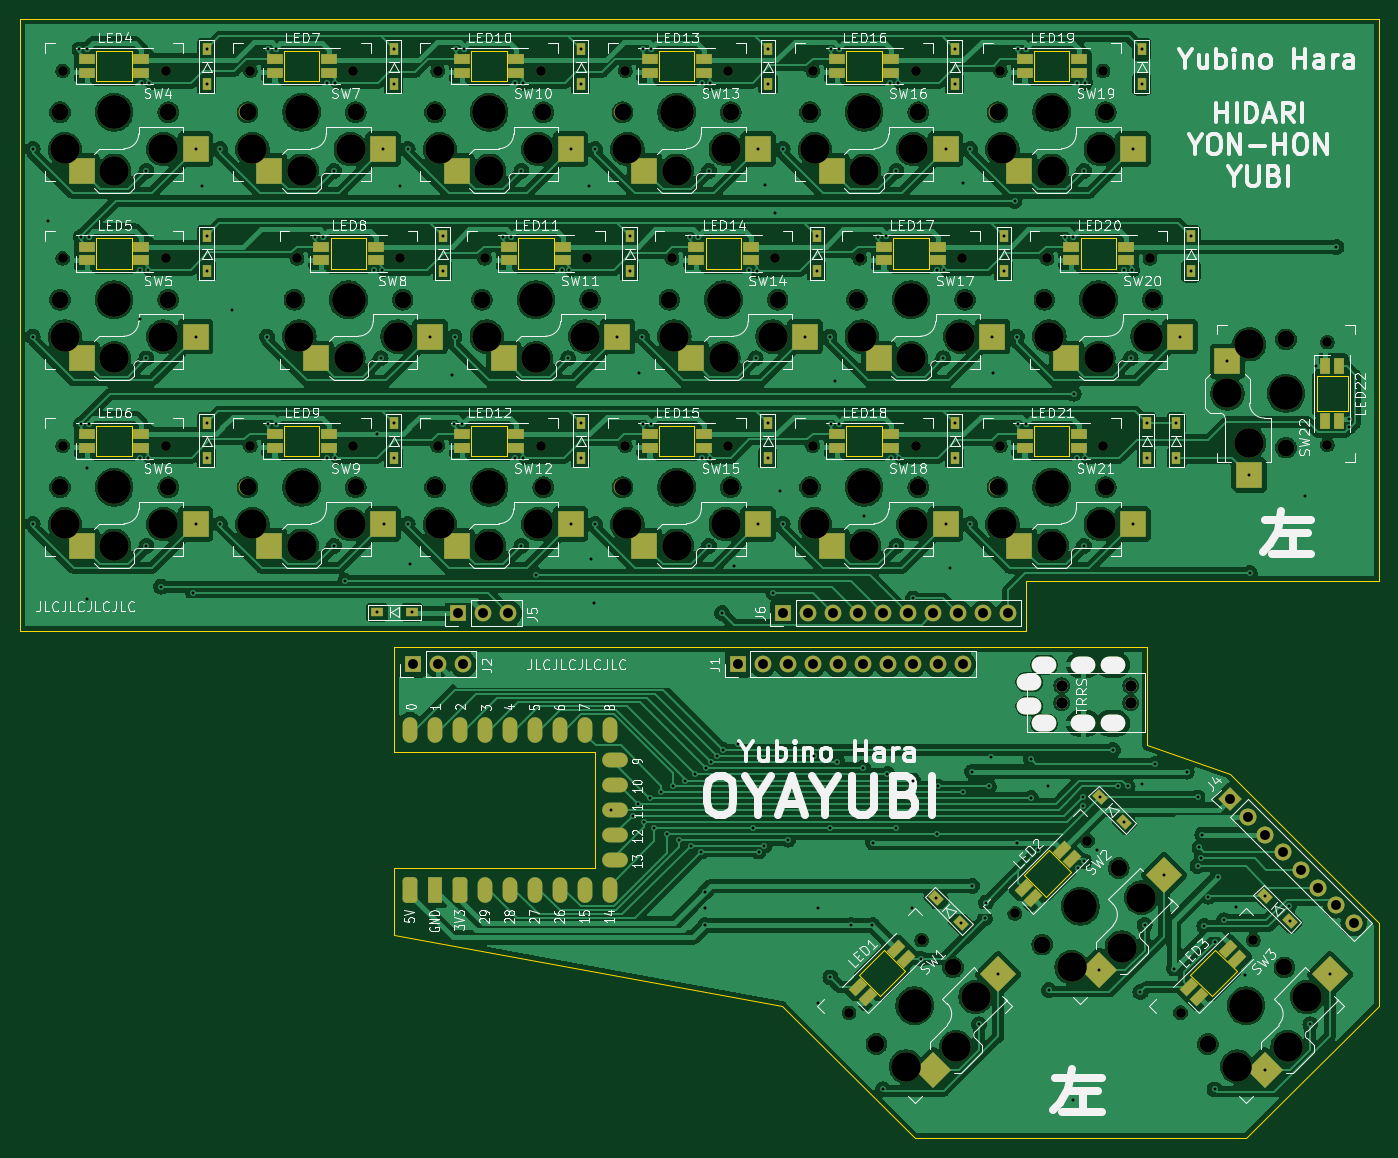
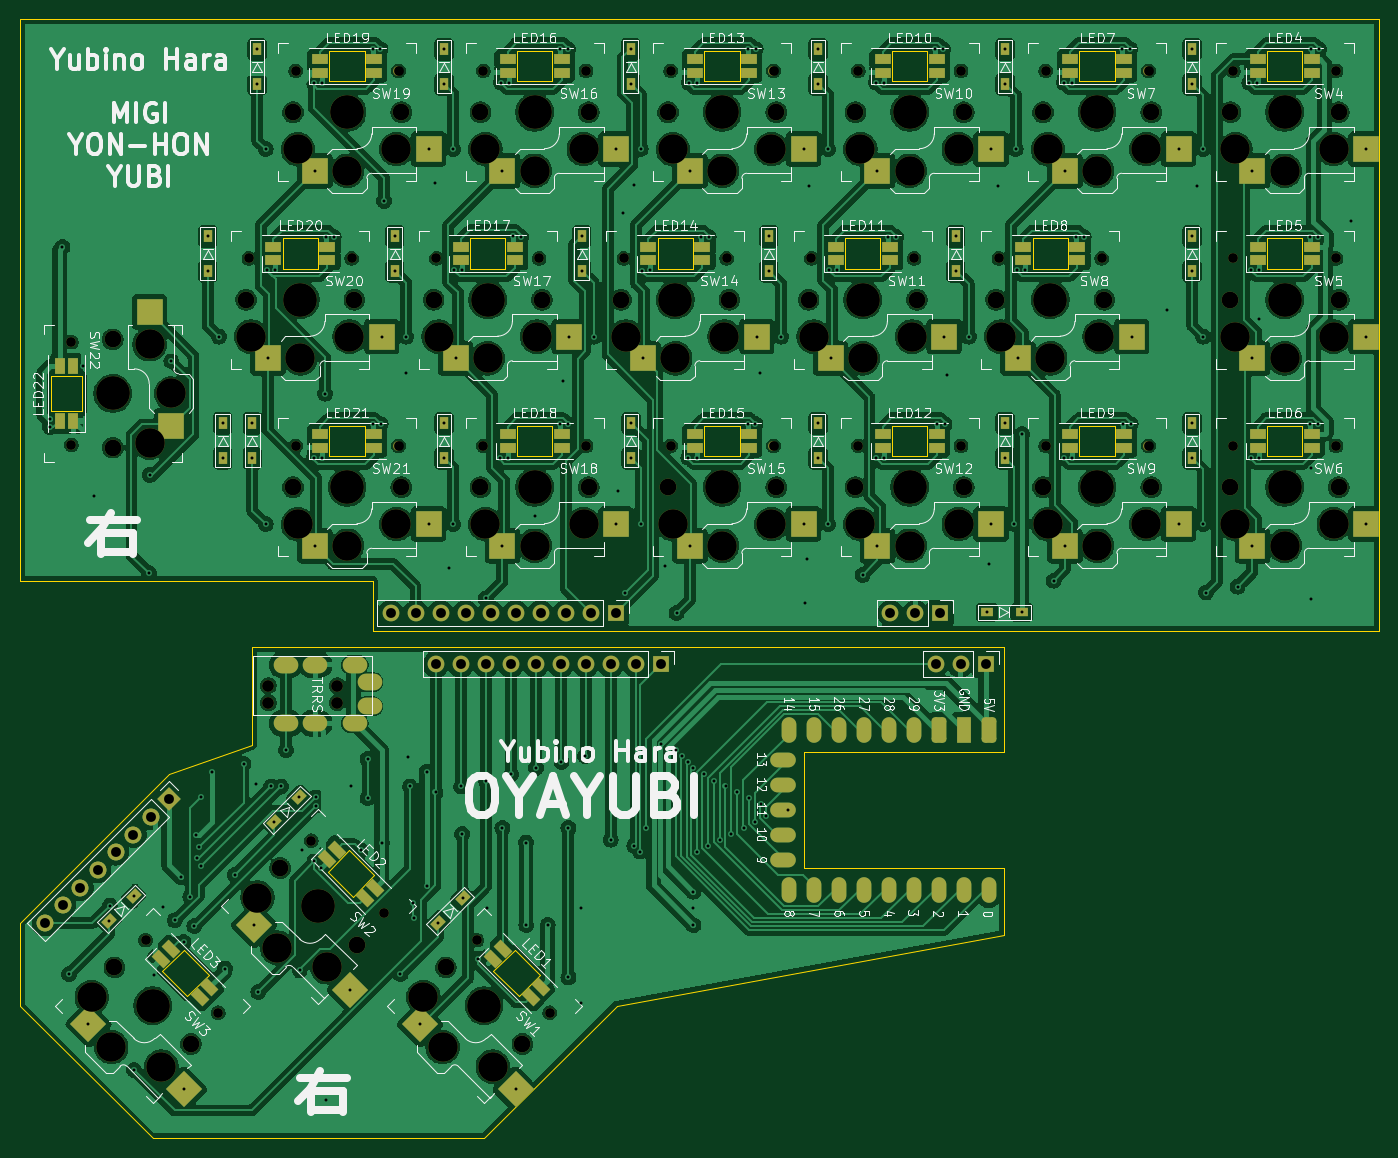
Circuit board: 9 layer files. Board 138.1 x 113.7 mm.
- bottom_copper: sepsepkbd-B_Cu.gbr (591461 bytes)
- bottom_mask: sepsepkbd-B_Mask.gbr (13857 bytes)
- bottom_silk: sepsepkbd-B_Silkscreen.gbr (159669 bytes)
- outline: sepsepkbd-Edge_Cuts.gbr (5928 bytes)
- top_copper: sepsepkbd-F_Cu.gbr (560168 bytes)
- top_mask: sepsepkbd-F_Mask.gbr (13859 bytes)
- top_silk: sepsepkbd-F_Silkscreen.gbr (173074 bytes)
- drill: sepsepkbd-NPTH.drl (3399 bytes)
- drill: sepsepkbd-PTH.drl (6112 bytes)

=== bottom_copper: sepsepkbd-B_Cu.gbr (591461 bytes, source omitted) ===
=== bottom_mask: sepsepkbd-B_Mask.gbr (13857 bytes, source omitted) ===
=== bottom_silk: sepsepkbd-B_Silkscreen.gbr (159669 bytes, source omitted) ===
=== outline: sepsepkbd-Edge_Cuts.gbr ===
G04 #@! TF.GenerationSoftware,KiCad,Pcbnew,8.0.3*
G04 #@! TF.CreationDate,2024-06-24T22:19:19+09:00*
G04 #@! TF.ProjectId,sepsepkbd,73657073-6570-46b6-9264-2e6b69636164,2.1*
G04 #@! TF.SameCoordinates,Original*
G04 #@! TF.FileFunction,Profile,NP*
%FSLAX46Y46*%
G04 Gerber Fmt 4.6, Leading zero omitted, Abs format (unit mm)*
G04 Created by KiCad (PCBNEW 8.0.3) date 2024-06-24 22:19:19*
%MOMM*%
%LPD*%
G01*
G04 APERTURE LIST*
G04 #@! TA.AperFunction,Profile*
%ADD10C,0.050000*%
G04 #@! TD*
G04 #@! TA.AperFunction,Profile*
%ADD11C,0.120000*%
G04 #@! TD*
G04 APERTURE END LIST*
D10*
X121650000Y-79762500D02*
X19425000Y-79762500D01*
X133949136Y-91400000D02*
X142395585Y-94354416D01*
X19425000Y-79762500D02*
X19425000Y-17612500D01*
X144029616Y-131348172D02*
X110353656Y-131348172D01*
X142395585Y-94354416D02*
X157492315Y-109451145D01*
X57491636Y-81400000D02*
X133949136Y-81400000D01*
X133949136Y-81400000D02*
X133949136Y-91400000D01*
X121650000Y-74725000D02*
X121650000Y-79762500D01*
X96883272Y-117877788D02*
X57491636Y-110700000D01*
X57491636Y-92100000D02*
X57491636Y-81400000D01*
X110353656Y-131348172D02*
X96883272Y-117877788D01*
X57491636Y-110700000D02*
X57491636Y-103900000D01*
X157547500Y-17612500D02*
X157547500Y-74725000D01*
X157547500Y-74725000D02*
X121650000Y-74725000D01*
X19425000Y-17612500D02*
X157547500Y-17612500D01*
X157492315Y-109451145D02*
X157500000Y-117877788D01*
X157500000Y-117877788D02*
X144029616Y-131348172D01*
D11*
X46270000Y-20850000D02*
X46270000Y-23950000D01*
X46270000Y-23950000D02*
X49870000Y-23950000D01*
X49870000Y-20850000D02*
X46270000Y-20850000D01*
X49870000Y-23950000D02*
X49870000Y-20850000D01*
X65320000Y-20850000D02*
X65320000Y-23950000D01*
X65320000Y-23950000D02*
X68920000Y-23950000D01*
X68920000Y-20850000D02*
X65320000Y-20850000D01*
X68920000Y-23950000D02*
X68920000Y-20850000D01*
X51032500Y-39900000D02*
X51032500Y-43000000D01*
X51032500Y-43000000D02*
X54632500Y-43000000D01*
X54632500Y-39900000D02*
X51032500Y-39900000D01*
X54632500Y-43000000D02*
X54632500Y-39900000D01*
X84370000Y-20850000D02*
X84370000Y-23950000D01*
X84370000Y-23950000D02*
X87970000Y-23950000D01*
X87970000Y-20850000D02*
X84370000Y-20850000D01*
X87970000Y-23950000D02*
X87970000Y-20850000D01*
X151232500Y-53875000D02*
X151232500Y-57475000D01*
X151232500Y-57475000D02*
X154332500Y-57475000D01*
X154332500Y-53875000D02*
X151232500Y-53875000D01*
X154332500Y-57475000D02*
X154332500Y-53875000D01*
X65320000Y-58950000D02*
X65320000Y-62050000D01*
X65320000Y-62050000D02*
X68920000Y-62050000D01*
X68920000Y-58950000D02*
X65320000Y-58950000D01*
X68920000Y-62050000D02*
X68920000Y-58950000D01*
X27220000Y-20850000D02*
X27220000Y-23950000D01*
X27220000Y-23950000D02*
X30820000Y-23950000D01*
X30820000Y-20850000D02*
X27220000Y-20850000D01*
X30820000Y-23950000D02*
X30820000Y-20850000D01*
X104661446Y-114731164D02*
X106853477Y-116923195D01*
X106853477Y-116923195D02*
X109399062Y-114377610D01*
X107207031Y-112185579D02*
X104661446Y-114731164D01*
X109399062Y-114377610D02*
X107207031Y-112185579D01*
X121499427Y-104628375D02*
X123691458Y-106820406D01*
X123691458Y-106820406D02*
X126237043Y-104274821D01*
X124045012Y-102082790D02*
X121499427Y-104628375D01*
X126237043Y-104274821D02*
X124045012Y-102082790D01*
X27220000Y-39900000D02*
X27220000Y-43000000D01*
X27220000Y-43000000D02*
X30820000Y-43000000D01*
X30820000Y-39900000D02*
X27220000Y-39900000D01*
X30820000Y-43000000D02*
X30820000Y-39900000D01*
X103420000Y-20850000D02*
X103420000Y-23950000D01*
X103420000Y-23950000D02*
X107020000Y-23950000D01*
X107020000Y-20850000D02*
X103420000Y-20850000D01*
X107020000Y-23950000D02*
X107020000Y-20850000D01*
X46270000Y-58950000D02*
X46270000Y-62050000D01*
X46270000Y-62050000D02*
X49870000Y-62050000D01*
X49870000Y-58950000D02*
X46270000Y-58950000D01*
X49870000Y-62050000D02*
X49870000Y-58950000D01*
X84370000Y-58950000D02*
X84370000Y-62050000D01*
X84370000Y-62050000D02*
X87970000Y-62050000D01*
X87970000Y-58950000D02*
X84370000Y-58950000D01*
X87970000Y-62050000D02*
X87970000Y-58950000D01*
X89132500Y-39900000D02*
X89132500Y-43000000D01*
X89132500Y-43000000D02*
X92732500Y-43000000D01*
X92732500Y-39900000D02*
X89132500Y-39900000D01*
X92732500Y-43000000D02*
X92732500Y-39900000D01*
X103420000Y-58950000D02*
X103420000Y-62050000D01*
X103420000Y-62050000D02*
X107020000Y-62050000D01*
X107020000Y-58950000D02*
X103420000Y-58950000D01*
X107020000Y-62050000D02*
X107020000Y-58950000D01*
X122470000Y-20850000D02*
X122470000Y-23950000D01*
X122470000Y-23950000D02*
X126070000Y-23950000D01*
X126070000Y-20850000D02*
X122470000Y-20850000D01*
X126070000Y-23950000D02*
X126070000Y-20850000D01*
D10*
X57491636Y-103900000D02*
X77891636Y-103900000D01*
X77891636Y-92100000D02*
X57491636Y-92100000D01*
X77891636Y-103900000D02*
X77891636Y-92100000D01*
D11*
X70082500Y-39900000D02*
X70082500Y-43000000D01*
X70082500Y-43000000D02*
X73682500Y-43000000D01*
X73682500Y-39900000D02*
X70082500Y-39900000D01*
X73682500Y-43000000D02*
X73682500Y-39900000D01*
X27220000Y-58950000D02*
X27220000Y-62050000D01*
X27220000Y-62050000D02*
X30820000Y-62050000D01*
X30820000Y-58950000D02*
X27220000Y-58950000D01*
X30820000Y-62050000D02*
X30820000Y-58950000D01*
X108182500Y-39900000D02*
X108182500Y-43000000D01*
X108182500Y-43000000D02*
X111782500Y-43000000D01*
X111782500Y-39900000D02*
X108182500Y-39900000D01*
X111782500Y-43000000D02*
X111782500Y-39900000D01*
X127232500Y-39900000D02*
X127232500Y-43000000D01*
X127232500Y-43000000D02*
X130832500Y-43000000D01*
X130832500Y-39900000D02*
X127232500Y-39900000D01*
X130832500Y-43000000D02*
X130832500Y-39900000D01*
X122470000Y-58950000D02*
X122470000Y-62050000D01*
X122470000Y-62050000D02*
X126070000Y-62050000D01*
X126070000Y-58950000D02*
X122470000Y-58950000D01*
X126070000Y-62050000D02*
X126070000Y-58950000D01*
X138337407Y-114731163D02*
X140529438Y-116923194D01*
X140529438Y-116923194D02*
X143075023Y-114377609D01*
X140882992Y-112185578D02*
X138337407Y-114731163D01*
X143075023Y-114377609D02*
X140882992Y-112185578D01*
M02*

=== top_copper: sepsepkbd-F_Cu.gbr (560168 bytes, source omitted) ===
=== top_mask: sepsepkbd-F_Mask.gbr (13859 bytes, source omitted) ===
=== top_silk: sepsepkbd-F_Silkscreen.gbr (173074 bytes, source omitted) ===
=== drill: sepsepkbd-NPTH.drl ===
M48
; DRILL file {KiCad 8.0.3} date 2024-06-24T22:19:08+0900
; FORMAT={-:-/ absolute / inch / decimal}
; #@! TF.CreationDate,2024-06-24T22:19:08+09:00
; #@! TF.GenerationSoftware,Kicad,Pcbnew,8.0.3
; #@! TF.FileFunction,NonPlated,1,2,NPTH
FMAT,2
INCH
; #@! TA.AperFunction,NonPlated,NPTH,ComponentDrill
T1C0.0390
; #@! TA.AperFunction,NonPlated,NPTH,ComponentDrill
T2C0.0472
; #@! TA.AperFunction,NonPlated,NPTH,ComponentDrill
T3C0.0670
; #@! TA.AperFunction,NonPlated,NPTH,ComponentDrill
T4C0.1181
; #@! TA.AperFunction,NonPlated,NPTH,ComponentDrill
T5C0.1350
%
G90
G05
T1
X0.937Y-0.9016
X0.937Y-1.6516
X0.937Y-2.4016
X1.348Y-0.9016
X1.348Y-1.6516
X1.348Y-2.4016
X1.687Y-0.9016
X1.687Y-2.4016
X1.8745Y-1.6516
X2.098Y-0.9016
X2.098Y-2.4016
X2.2855Y-1.6516
X2.437Y-0.9016
X2.437Y-2.4016
X2.6245Y-1.6516
X2.848Y-0.9016
X2.848Y-2.4016
X3.0355Y-1.6516
X3.187Y-0.9016
X3.187Y-2.4016
X3.3745Y-1.6516
X3.598Y-0.9016
X3.598Y-2.4016
X3.7855Y-1.6516
X3.937Y-0.9016
X3.937Y-2.4016
X4.0824Y-4.6693
X4.1245Y-1.6516
X4.348Y-0.9016
X4.348Y-2.4016
X4.373Y-4.3786
X4.5355Y-1.6516
X4.687Y-0.9016
X4.687Y-2.4016
X4.7453Y-4.2715
X4.8745Y-1.6516
X5.0359Y-3.9809
X5.098Y-0.9016
X5.098Y-2.4016
X5.2855Y-1.6516
X5.4082Y-4.6693
X5.6989Y-4.3786
X5.9954Y-1.9864
X5.9954Y-2.3974
T2
X4.9327Y-3.3602
X4.9327Y-3.4291
X5.2083Y-3.3602
X5.2083Y-3.4291
T3
X0.926Y-1.0669
X0.926Y-1.8169
X0.926Y-2.5669
X1.3591Y-1.0669
X1.3591Y-1.8169
X1.3591Y-2.5669
X1.676Y-1.0669
X1.676Y-2.5669
X1.8635Y-1.8169
X2.1091Y-1.0669
X2.1091Y-2.5669
X2.2966Y-1.8169
X2.426Y-1.0669
X2.426Y-2.5669
X2.6135Y-1.8169
X2.8591Y-1.0669
X2.8591Y-2.5669
X3.0466Y-1.8169
X3.176Y-1.0669
X3.176Y-2.5669
X3.3635Y-1.8169
X3.6091Y-1.0669
X3.6091Y-2.5669
X3.7966Y-1.8169
X3.926Y-1.0669
X3.926Y-2.5669
X4.1135Y-1.8169
X4.1915Y-4.794
X4.3591Y-1.0669
X4.3591Y-2.5669
X4.4977Y-4.4877
X4.5466Y-1.8169
X4.676Y-1.0669
X4.676Y-2.5669
X4.8544Y-4.3962
X4.8635Y-1.8169
X5.1091Y-1.0669
X5.1091Y-2.5669
X5.1607Y-4.09
X5.2966Y-1.8169
X5.5173Y-4.794
X5.8236Y-4.4877
X5.83Y-1.9754
X5.83Y-2.4085
T4
X0.9457Y-1.2146
X0.9457Y-1.9646
X0.9457Y-2.7146
X1.1425Y-1.3012
X1.1425Y-2.0512
X1.1425Y-2.8012
X1.3394Y-1.2146
X1.3394Y-1.9646
X1.3394Y-2.7146
X1.6957Y-1.2146
X1.6957Y-2.7146
X1.8832Y-1.9646
X1.8925Y-1.3012
X1.8925Y-2.8012
X2.08Y-2.0512
X2.0894Y-1.2146
X2.0894Y-2.7146
X2.2769Y-1.9646
X2.4457Y-1.2146
X2.4457Y-2.7146
X2.6332Y-1.9646
X2.6425Y-1.3012
X2.6425Y-2.8012
X2.83Y-2.0512
X2.8394Y-1.2146
X2.8394Y-2.7146
X3.0269Y-1.9646
X3.1957Y-1.2146
X3.1957Y-2.7146
X3.3832Y-1.9646
X3.3925Y-1.3012
X3.3925Y-2.8012
X3.58Y-2.0512
X3.5894Y-1.2146
X3.5894Y-2.7146
X3.7769Y-1.9646
X3.9457Y-1.2146
X3.9457Y-2.7146
X4.1332Y-1.9646
X4.1425Y-1.3012
X4.1425Y-2.8012
X4.3098Y-4.8844
X4.33Y-2.0512
X4.3394Y-1.2146
X4.3394Y-2.7146
X4.5103Y-4.8065
X4.5269Y-1.9646
X4.5882Y-4.6061
X4.6957Y-1.2146
X4.6957Y-2.7146
X4.8832Y-1.9646
X4.8925Y-1.3012
X4.8925Y-2.8012
X4.9727Y-4.4867
X5.08Y-2.0512
X5.0894Y-1.2146
X5.0894Y-2.7146
X5.1732Y-4.4088
X5.2511Y-4.2083
X5.2769Y-1.9646
X5.5958Y-2.1919
X5.6357Y-4.8844
X5.6824Y-1.9951
X5.6824Y-2.3888
X5.8361Y-4.8065
X5.914Y-4.6061
T5
X1.1425Y-1.0669
X1.1425Y-1.8169
X1.1425Y-2.5669
X1.8925Y-1.0669
X1.8925Y-2.5669
X2.08Y-1.8169
X2.6425Y-1.0669
X2.6425Y-2.5669
X2.83Y-1.8169
X3.3925Y-1.0669
X3.3925Y-2.5669
X3.58Y-1.8169
X4.1425Y-1.0669
X4.1425Y-2.5669
X4.33Y-1.8169
X4.3446Y-4.6409
X4.8925Y-1.0669
X4.8925Y-2.5669
X5.0075Y-4.2431
X5.08Y-1.8169
X5.6705Y-4.6409
X5.83Y-2.1919
M30

=== drill: sepsepkbd-PTH.drl (6112 bytes, source omitted) ===
